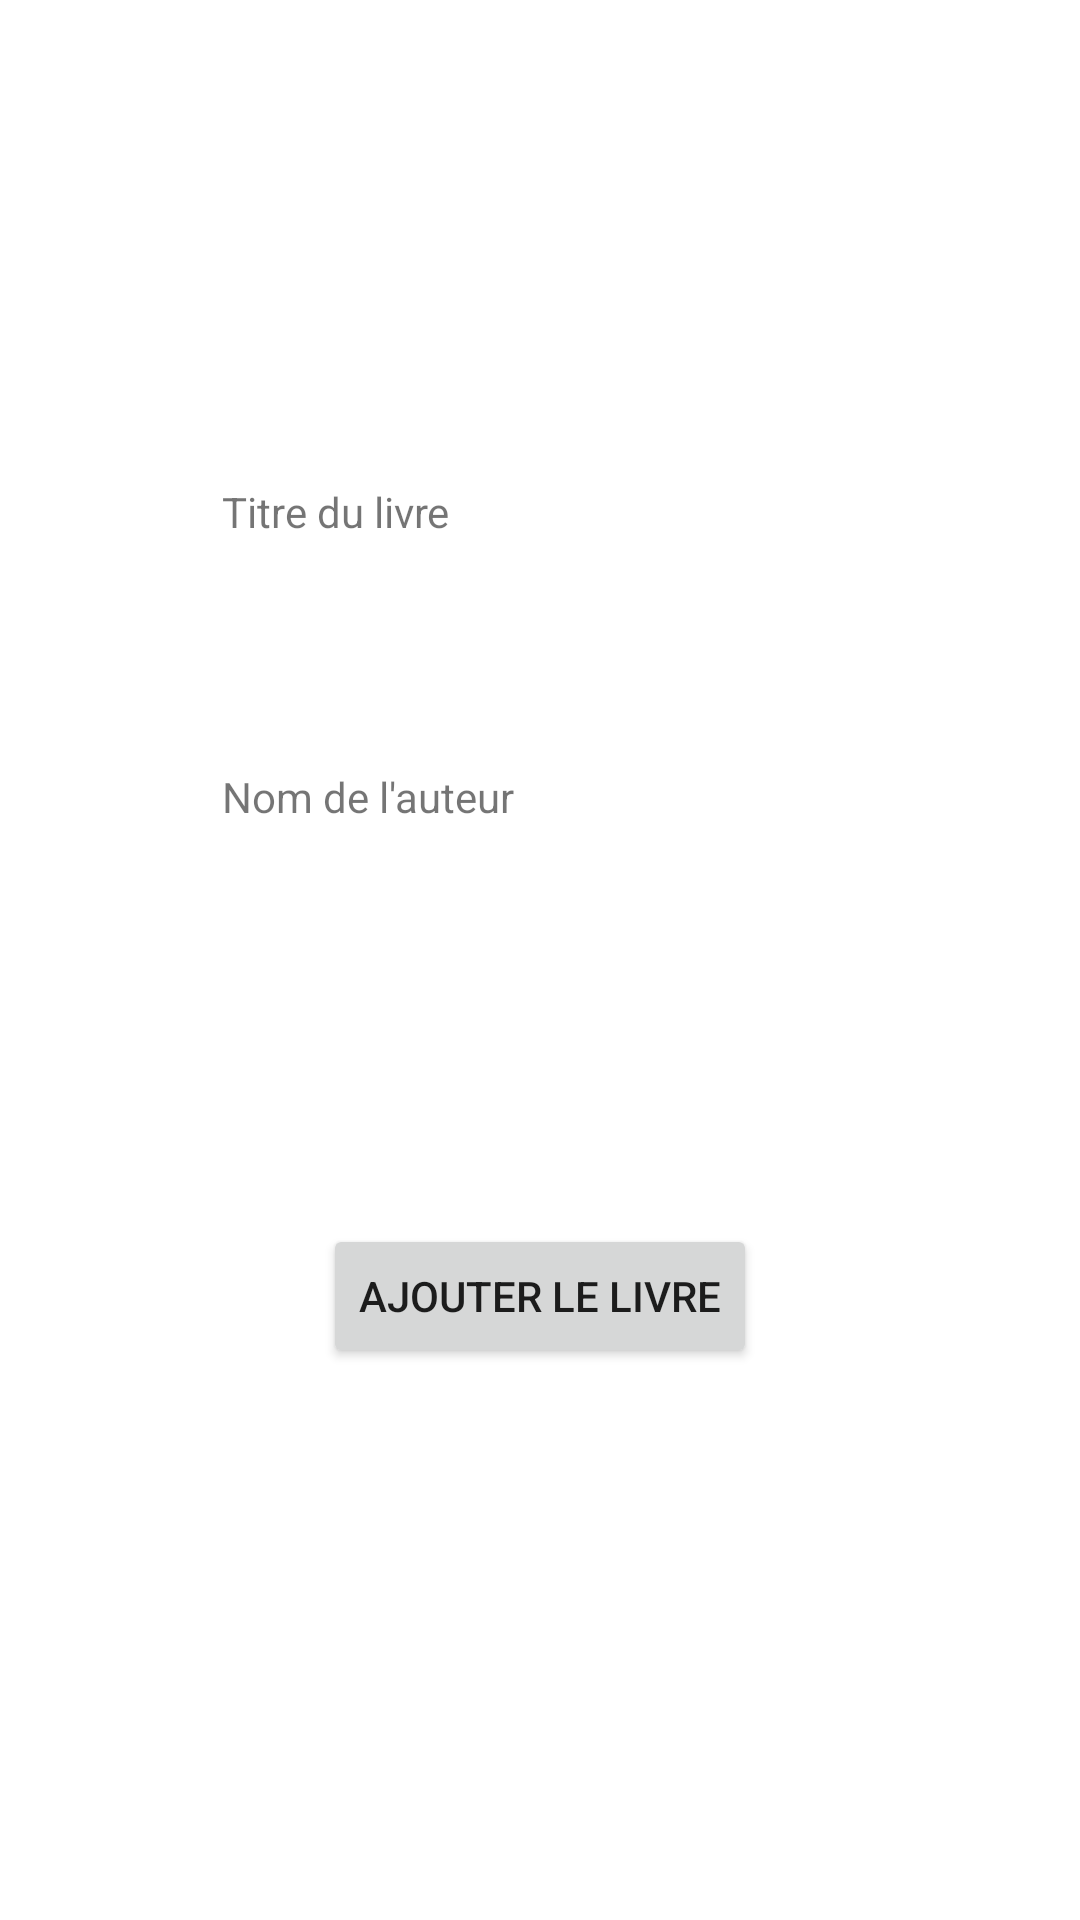

Produce the Android XML layout that renders to this screen, including the resource entries it uses.
<!-- AndroidManifest.xml: application theme Theme.Project -->
<!-- res/layout/activity_ajouter_livre.xml -->
<?xml version="1.0" encoding="utf-8"?>
<androidx.constraintlayout.widget.ConstraintLayout xmlns:android="http://schemas.android.com/apk/res/android"
    xmlns:app="http://schemas.android.com/apk/res-auto"
    xmlns:tools="http://schemas.android.com/tools"
    android:layout_width="match_parent"
    android:layout_height="match_parent"
    tools:context=".AjouterLivre">

    <Button
        android:id="@+id/btn_valider_ajout_livre"
        android:layout_width="wrap_content"
        android:layout_height="wrap_content"
        android:layout_marginBottom="184dp"
        android:text="@string/ajouter_le_livre"
        app:layout_constraintBottom_toBottomOf="parent"
        app:layout_constraintEnd_toEndOf="parent"
        app:layout_constraintStart_toStartOf="parent"
        app:layout_constraintTop_toBottomOf="@+id/input_auteur" />

    <EditText
        android:id="@+id/input_titre"
        android:layout_width="0dp"
        android:layout_height="0dp"
        android:layout_marginStart="71dp"
        android:layout_marginEnd="71dp"
        android:layout_marginBottom="56dp"
        android:ems="10"
        android:hint="@string/ex_titre"
        android:inputType="textPersonName"
        app:layout_constraintBottom_toTopOf="@+id/label_auteur"
        app:layout_constraintEnd_toEndOf="parent"
        app:layout_constraintStart_toStartOf="parent"
        app:layout_constraintTop_toBottomOf="@+id/label_titre" />

    <EditText
        android:id="@+id/input_auteur"
        android:layout_width="0dp"
        android:layout_height="0dp"
        android:layout_marginStart="71dp"
        android:layout_marginEnd="71dp"
        android:layout_marginBottom="122dp"
        android:ems="10"
        android:hint="@string/ex_name"
        android:inputType="textPersonName"
        app:layout_constraintBottom_toTopOf="@+id/btn_valider_ajout_livre"
        app:layout_constraintEnd_toEndOf="parent"
        app:layout_constraintStart_toStartOf="parent"
        app:layout_constraintTop_toBottomOf="@+id/label_auteur" />

    <TextView
        android:id="@+id/label_titre"
        android:layout_width="wrap_content"
        android:layout_height="wrap_content"
        android:layout_marginStart="3dp"
        android:layout_marginTop="161dp"
        android:layout_marginBottom="17dp"
        android:text="@string/titre_du_livre"
        app:layout_constraintBottom_toTopOf="@+id/input_titre"
        app:layout_constraintStart_toStartOf="@+id/input_titre"
        app:layout_constraintTop_toTopOf="parent" />

    <TextView
        android:id="@+id/label_auteur"
        android:layout_width="wrap_content"
        android:layout_height="wrap_content"
        android:layout_marginStart="3dp"
        android:layout_marginBottom="8dp"
        android:text="@string/nom_de_l_auteur"
        app:layout_constraintBottom_toTopOf="@+id/input_auteur"
        app:layout_constraintStart_toStartOf="@+id/input_auteur"
        app:layout_constraintTop_toBottomOf="@+id/input_titre" />
</androidx.constraintlayout.widget.ConstraintLayout>
<!-- resources referenced by this layout -->
<resources>
  <string name="ajouter_le_livre">Ajouter le livre</string>
  <string name="ex_name">Bertrand</string>
  <string name="ex_titre">Au clair de la lune</string>
  <string name="nom_de_l_auteur">Nom de l\'auteur</string>
  <string name="titre_du_livre">Titre du livre</string>
  <style name="Theme.Project" parent="Theme.MaterialComponents.DayNight.DarkActionBar">
          
          <item name="colorPrimary">@color/purple_500</item>
          <item name="colorPrimaryVariant">@color/purple_700</item>
          <item name="colorOnPrimary">@color/white</item>
          
          <item name="colorSecondary">@color/teal_200</item>
          <item name="colorSecondaryVariant">@color/teal_700</item>
          <item name="colorOnSecondary">@color/black</item>
          
          <item name="android:statusBarColor">?attr/colorPrimaryVariant</item>
          
      </style>
  <!-- not gathered from this repository: default colours our renderer supplied (Android Studio template values) -->
  <color name="purple_500">#FF6200EE</color>
  <color name="purple_700">#FF3700B3</color>
  <color name="teal_200">#FF03DAC5</color>
  <color name="teal_700">#FF018786</color>
  <color name="black">#FF000000</color>
  <color name="white">#FFFFFFFF</color>
</resources>
